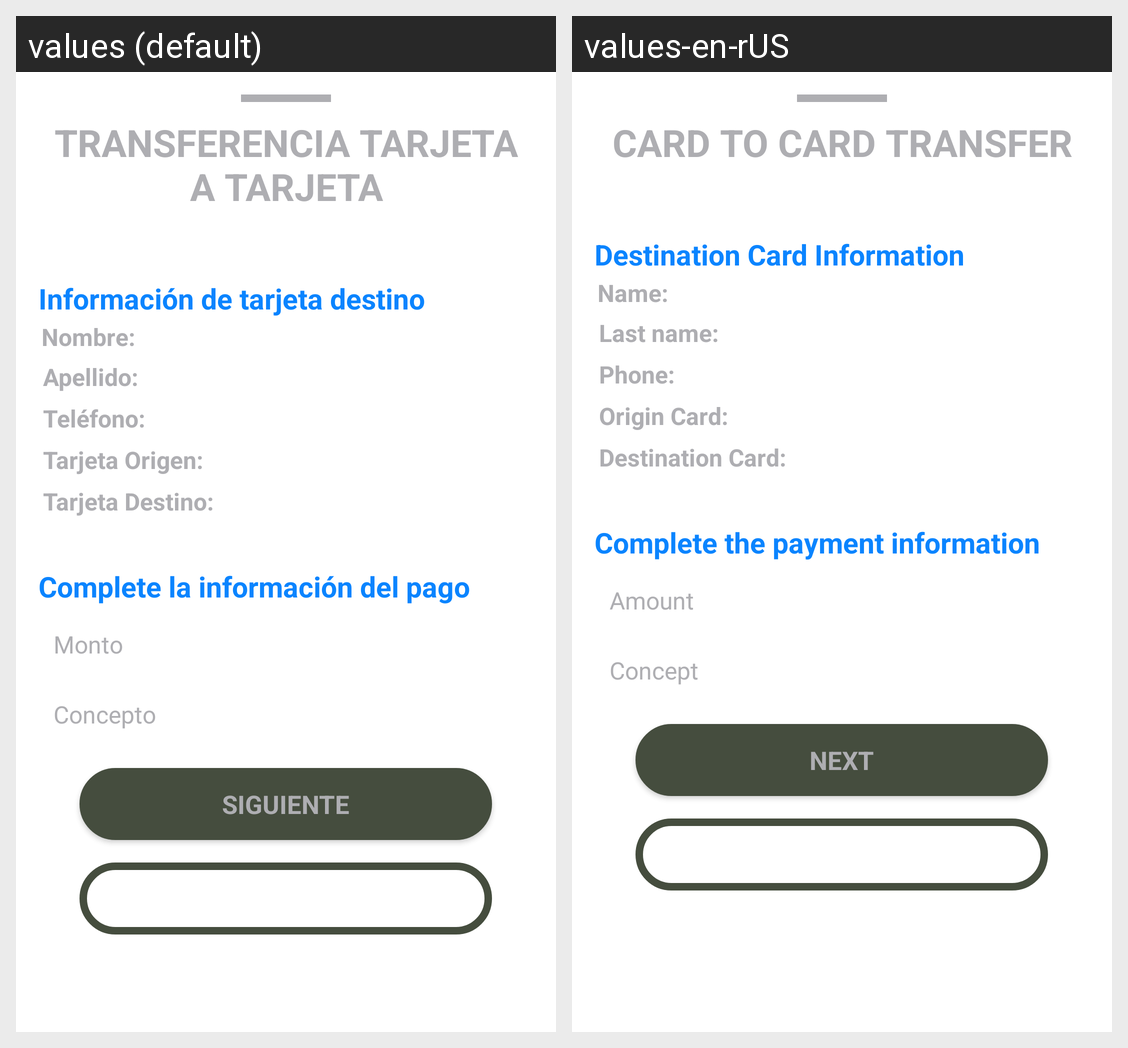

Strings drawn on this Android screen and how each of the app's shown locales translates them:
Android screen res/layout/transferencecardtocardstep3_layout.xml rendered under 2 locales, left to right: values (default), values-en-rUS. Device: Nexus 5 (rendered at 1080×1920; each locale shown at half size, 540×960, under a caption strip naming it); theme AppTheme.
Strings drawn on this screen, with the default value and each locale's value (text and hints the layout hard-codes, and strings that could not be matched under every locale, appear in the picture but are not listed):

transferenceCardToCard_title
  values: TRANSFERENCIA TARJETA A TARJETA
  values-en-rUS: CARD TO CARD TRANSFER

destination_information_
  values: Información de tarjeta destino
  values-en-rUS: Destination Card Information 

destination_name
  values: Nombre:
  values-en-rUS: Name: 

destination_lastName
  values: Apellido:
  values-en-rUS: Last name: 

destination_phoe
  values: Teléfono:
  values-en-rUS: Phone: 

destinationCard_source
  values: Tarjeta Origen:
  values-en-rUS: Origin Card:

destinationCard_dest
  values: Tarjeta Destino:
  values-en-rUS: Destination Card:

destination_information_comple
  values: Complete la información del pago
  values-en-rUS: Complete the payment information 

destination_amount
  values: Monto
  values-en-rUS: Amount

destination_concept
  values: Concepto
  values-en-rUS: Concept 

next
  values: SIGUIENTE
  values-en-rUS: NEXT

back
  values: ATRAS
  values-en-rUS: BACK
